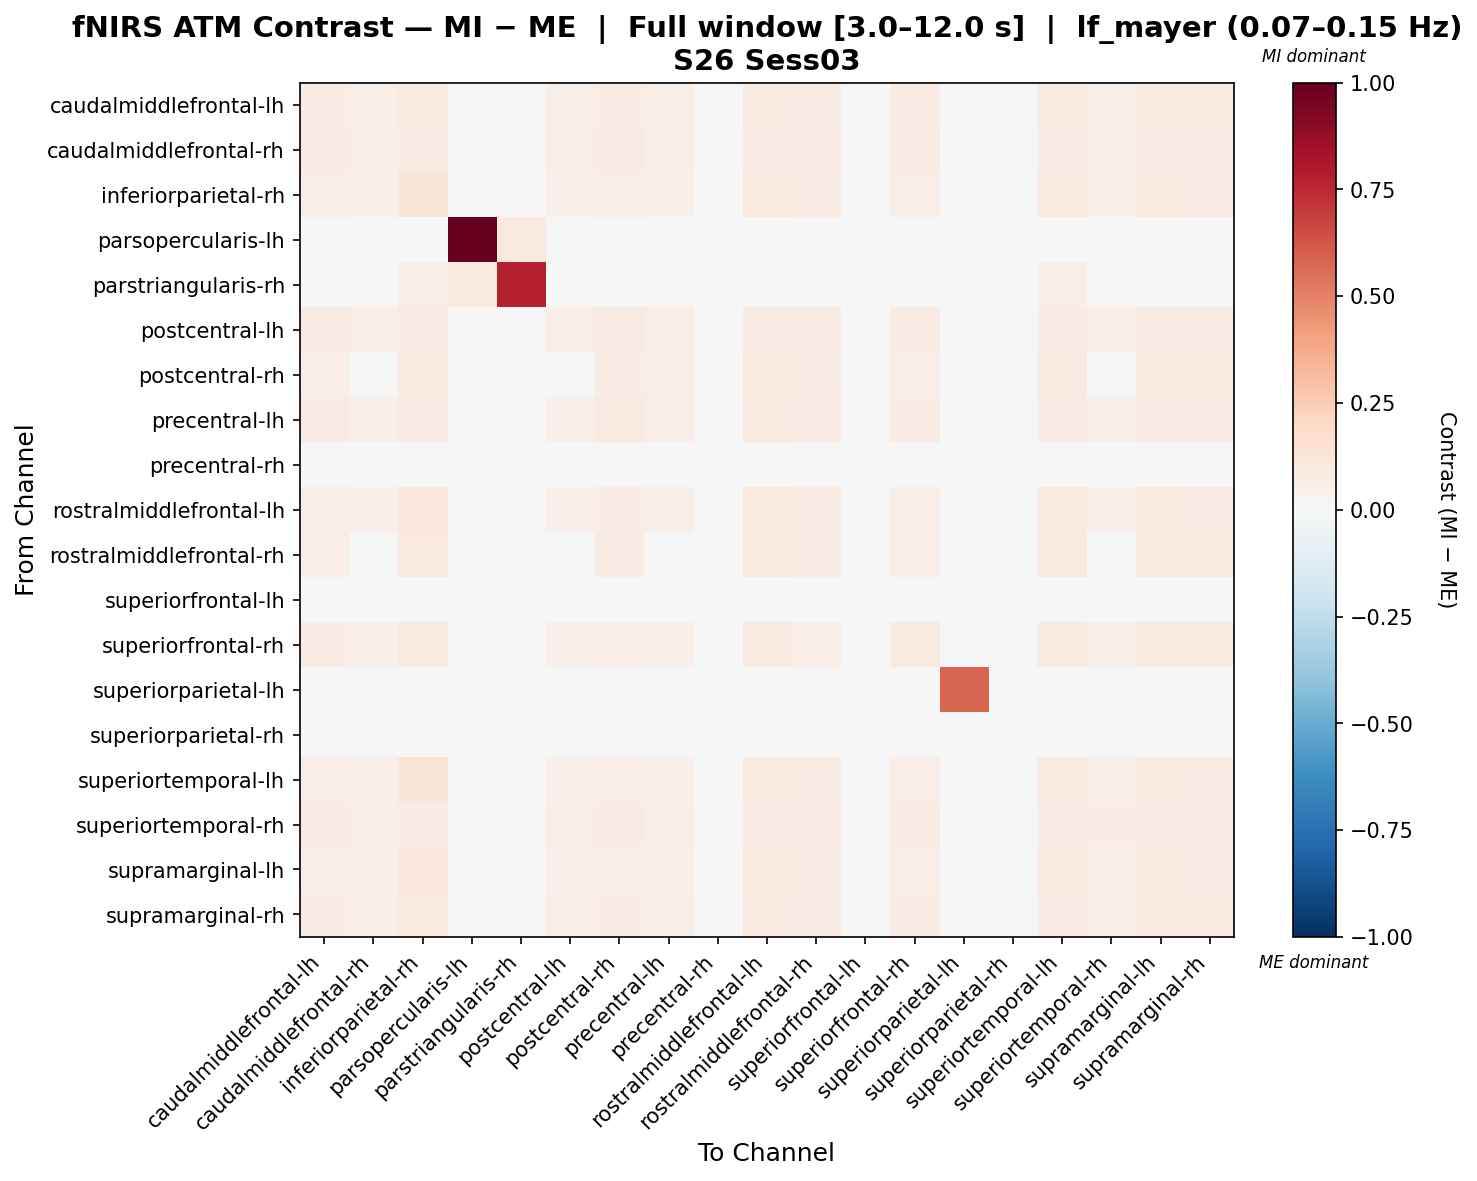

Values plotted in this chart, from the file beside it:
, caudalmiddlefrontal-lh, caudalmiddlefrontal-rh, inferiorparietal-rh, parsopercularis-lh, parstriangularis-rh, postcentral-lh, postcentral-rh, precentral-lh, precentral-rh, rostralmiddlefrontal-lh, rostralmiddlefrontal-rh, superiorfrontal-lh, superiorfrontal-rh, superiorparietal-lh, superiorparietal-rh, superiortemporal-lh, superiortemporal-rh, supramarginal-lh, supramarginal-rh
caudalmiddlefrontal-lh, 0.07258, 0.05888, 0.08814, 0.0, 0.0, 0.05888, 0.07443, 0.05888, 0.03148, 0.08814, 0.07443, 0.03148, 0.07258, 0.03148, 0.03333, 0.08629, 0.05888, 0.08814, 0.08814
caudalmiddlefrontal-rh, 0.0813, 0.05639, 0.08315, 0.0, 0.0, 0.05639, 0.08315, 0.05639, 0.03148, 0.08315, 0.08315, 0.03148, 0.0813, 0.03148, 0.03333, 0.0813, 0.05639, 0.08315, 0.08315
inferiorparietal-rh, 0.06642, 0.05306, 0.1226, 0.0, 0.006193, 0.05306, 0.06797, 0.05306, 0.02787, 0.09527, 0.07262, 0.02632, 0.06642, 0.02632, 0.03096, 0.09992, 0.05306, 0.09373, 0.08134
parsopercularis-lh, 0.0, 0.0, 0.0, 1.0, 0.09615, 0.0, 0.0, 0.0, 0.0, 0.0, 0.0, 0.0, 0.0, 0.0, 0.0, 0.0, 0.0, 0.0, 0.0
parstriangularis-rh, 0.0, 0.0, 0.06228, 0.09965, 0.7723, 0.0, 0.0, 0.0, 0.0, 0.02491, 0.03737, 0.0, 0.0, 0.0, 0.0, 0.06228, 0.0, 0.03737, 0.0
postcentral-lh, 0.0813, 0.05639, 0.08315, 0.0, 0.0, 0.05639, 0.08315, 0.05639, 0.03148, 0.08315, 0.08315, 0.03148, 0.0813, 0.03148, 0.03333, 0.0813, 0.05639, 0.08315, 0.08315
postcentral-rh, 0.06944, 0.04915, 0.09483, 0.0, 0.0, 0.04915, 0.07793, 0.05593, 0.03733, 0.09823, 0.07114, 0.02885, 0.06944, 0.02885, 0.03733, 0.09314, 0.04915, 0.09483, 0.09144
precentral-lh, 0.07841, 0.05349, 0.08345, 0.0, 0.0, 0.05349, 0.08849, 0.06358, 0.03699, 0.08681, 0.08009, 0.02858, 0.07841, 0.02858, 0.03699, 0.08177, 0.05349, 0.08345, 0.08009
precentral-rh, 0.02867, 0.02867, 0.03541, 0.0, 0.0, 0.02867, 0.03541, 0.03373, 0.03541, 0.03879, 0.03036, 0.02867, 0.02867, 0.02867, 0.03879, 0.03373, 0.02867, 0.03541, 0.03036
rostralmiddlefrontal-lh, 0.06628, 0.05291, 0.113, 0.0, 0.004619, 0.05291, 0.07089, 0.05599, 0.03079, 0.09812, 0.07243, 0.02617, 0.06628, 0.02617, 0.03387, 0.09658, 0.05291, 0.09504, 0.08118
rostralmiddlefrontal-rh, 0.07008, 0.04978, 0.09905, 0.0, 0.006938, 0.04978, 0.07182, 0.04978, 0.02949, 0.09559, 0.07702, 0.02949, 0.07008, 0.02949, 0.03122, 0.09732, 0.04978, 0.09732, 0.09212
superiorfrontal-lh, 0.03148, 0.03148, 0.03333, 0.0, 0.0, 0.03148, 0.03333, 0.03148, 0.03148, 0.03333, 0.03333, 0.03148, 0.03148, 0.03148, 0.03333, 0.03148, 0.03148, 0.03333, 0.03333
superiorfrontal-rh, 0.07715, 0.05431, 0.09042, 0.0, 0.0, 0.05431, 0.06758, 0.05431, 0.03148, 0.09042, 0.06758, 0.03148, 0.08857, 0.03148, 0.03333, 0.08857, 0.05431, 0.09042, 0.09042
superiorparietal-lh, 0.03148, 0.03148, 0.03333, 0.0, 0.0, 0.03148, 0.03333, 0.03148, 0.03148, 0.03333, 0.03333, 0.03148, 0.03148, 0.5796, 0.03333, 0.03148, 0.03148, 0.03333, 0.03333
superiorparietal-rh, 0.02876, 0.02876, 0.03722, 0.0, 0.0, 0.02876, 0.03383, 0.03214, 0.03383, 0.03891, 0.03045, 0.02876, 0.02876, 0.02876, 0.03722, 0.03552, 0.02876, 0.03722, 0.03045
superiortemporal-lh, 0.06665, 0.05328, 0.1184, 0.0, 0.006246, 0.05328, 0.06821, 0.05328, 0.02811, 0.09563, 0.07289, 0.02655, 0.06665, 0.02655, 0.03123, 0.1003, 0.05328, 0.09407, 0.08158
superiortemporal-rh, 0.08027, 0.05536, 0.08206, 0.0, 0.0, 0.05536, 0.08206, 0.05536, 0.03045, 0.08206, 0.08206, 0.03045, 0.08027, 0.03045, 0.03224, 0.08027, 0.07327, 0.08206, 0.08206
supramarginal-lh, 0.06735, 0.05398, 0.1117, 0.0, 0.00641, 0.05398, 0.06895, 0.05398, 0.02885, 0.09514, 0.07376, 0.02724, 0.06735, 0.02724, 0.03205, 0.09674, 0.05398, 0.09514, 0.08232
supramarginal-rh, 0.07158, 0.05821, 0.1002, 0.0, 0.0, 0.05821, 0.07343, 0.05821, 0.03148, 0.0868, 0.07343, 0.03148, 0.07158, 0.03148, 0.03333, 0.08495, 0.05821, 0.0868, 0.0868
